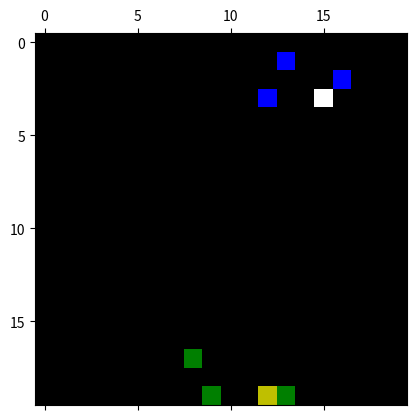
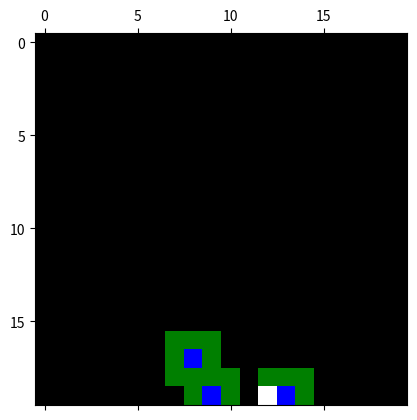

Reproduce these figures in Python, in order.
import numpy as np
import matplotlib.pyplot as plt
from matplotlib.colors import ListedColormap

game_board = np.ones([20, 20])

num_players = 3

cmap = ListedColormap(['k', 'g', 'r', 'b', 'y', 'w'])

team1_x_pos = np.random.randint(15, 20, 3)
team1_y_pos = np.random.randint(0, 20, 3)

flag1_x_pos = np.random.randint(15, 20, 1)
flag1_y_pos = np.random.randint(0, 20, 1)

team2_x_pos = np.random.randint(0, 5, 3)
team2_y_pos = np.random.randint(0, 20, 3)

flag2_x_pos = np.random.randint(0, 5, 1)
flag2_y_pos = np.random.randint(0, 20, 1)


game_board[team1_x_pos, team1_y_pos] = 2
game_board[team2_x_pos, team2_y_pos] = 3

game_board[flag1_x_pos, flag1_y_pos] = 4
game_board[flag2_x_pos, flag2_y_pos] = 5

plt.matshow(game_board, cmap=cmap)

def create_team_mask(team_x_pos, team_y_pos):
    team_mask = np.zeros_like(game_board)

    for (x, y) in zip(team_x_pos, team_y_pos):
        team_mask[x-1:x+2, y-1:y+2] = 1

    return team_mask    


team1_mask = create_team_mask(team1_x_pos, team1_y_pos)

plt.matshow(game_board * team1_mask, cmap=cmap)
plt.show()


